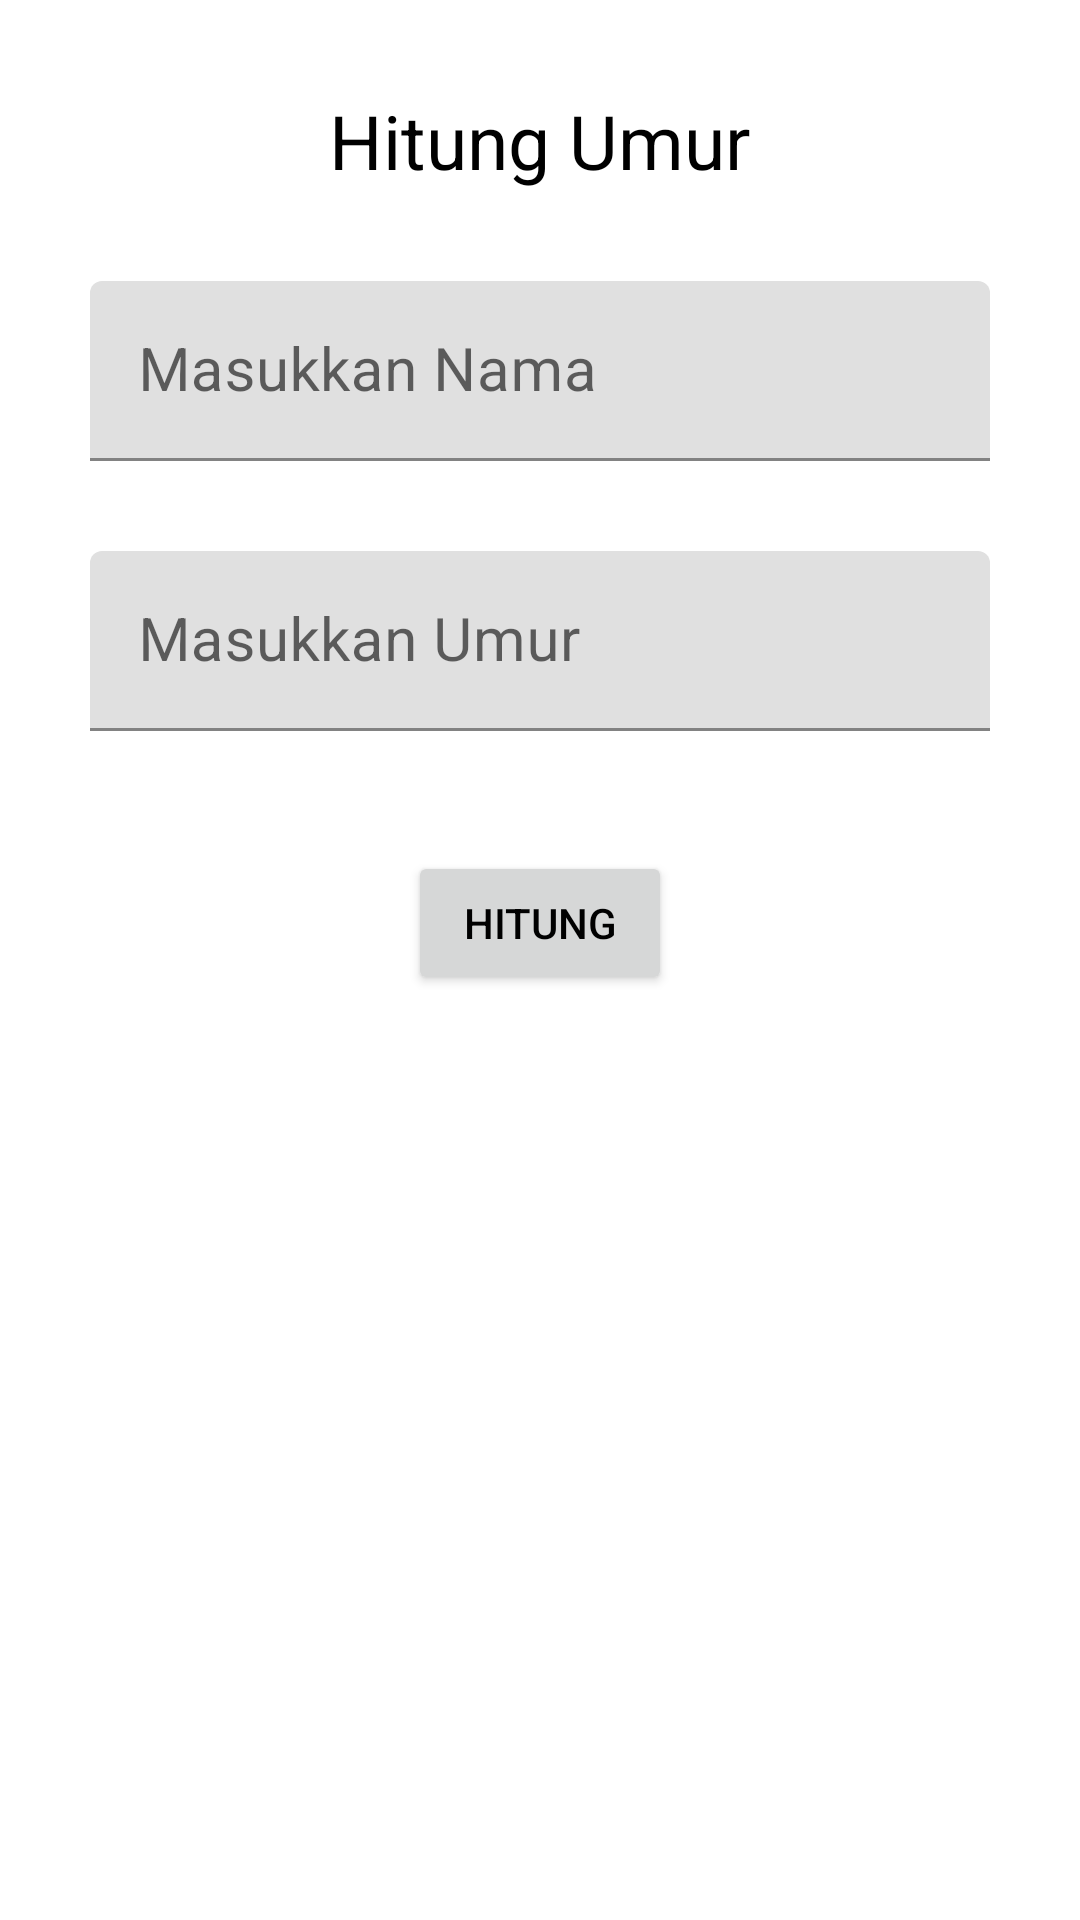

Produce the Android XML layout that renders to this screen, including the resource entries it uses.
<!-- AndroidManifest.xml: application theme Theme.ChapterEnam -->
<!-- res/layout/activity_hitung_umur.xml -->
<?xml version="1.0" encoding="utf-8"?>
<LinearLayout
    xmlns:android="http://schemas.android.com/apk/res/android"
    xmlns:tools="http://schemas.android.com/tools"
    xmlns:app="http://schemas.android.com/apk/res-auto"
    android:layout_width="match_parent"
    android:orientation="vertical"
    android:layout_height="match_parent"
    >

    <TextView
        android:layout_marginTop="30dp"
        android:layout_gravity="center_horizontal"
        android:text="Hitung Umur"
        android:textSize="25sp"
        android:textColor="@color/black"
        android:layout_width="wrap_content"
        android:layout_height="wrap_content">

    </TextView>


    <com.google.android.material.textfield.TextInputLayout

        android:layout_gravity="center_horizontal"
        android:layout_width="wrap_content"
        android:layout_height="wrap_content">

        <EditText
            android:textSize="20sp"
            android:hint="Masukkan Nama"
            android:layout_marginTop="30dp"
            android:layout_gravity="center_horizontal"
            android:id="@+id/nama"
            android:background="@drawable/rectangleedittext"
            android:layout_width="300dp"
            android:layout_height="60dp">
        </EditText>


    </com.google.android.material.textfield.TextInputLayout>

    <com.google.android.material.textfield.TextInputLayout

        android:layout_gravity="center_horizontal"
        android:layout_width="wrap_content"
        android:layout_height="wrap_content">
        <EditText
            android:textSize="20sp"
            android:hint="Masukkan Umur"
            android:layout_marginTop="30dp"
            android:layout_gravity="center_horizontal"
            android:id="@+id/umur"
            android:background="@drawable/rectangleedittext"
            android:layout_width="300dp"
            android:layout_height="60dp">

        </EditText>
    </com.google.android.material.textfield.TextInputLayout>



    <Button
        android:id="@+id/btnhitung"
        android:text="Hitung"
        android:textColor="@color/black"

        android:layout_marginTop="40dp"
        android:layout_gravity="center_horizontal"
        android:layout_width="wrap_content"
        android:layout_height="wrap_content">

    </Button>

    <TextView
        android:id="@+id/output"
        android:layout_gravity="center_horizontal"

        android:textSize="25sp"
        android:layout_width="wrap_content"
        android:layout_height="wrap_content">

    </TextView>

    <TextView
        android:id="@+id/output2"
        android:layout_gravity="center_horizontal"

        android:textSize="25sp"
        android:layout_width="wrap_content"
        android:layout_height="wrap_content">

    </TextView>




</LinearLayout>
<!-- resources referenced by this layout -->
<resources>
  <style name="Theme.ChapterEnam" parent="Theme.MaterialComponents.DayNight.DarkActionBar">
          
          <item name="colorPrimary">@color/purple_500</item>
          <item name="colorPrimaryVariant">@color/purple_700</item>
          <item name="colorOnPrimary">@color/white</item>
          
          <item name="colorSecondary">@color/teal_200</item>
          <item name="colorSecondaryVariant">@color/teal_700</item>
          <item name="colorOnSecondary">@color/black</item>
          
          <item name="android:statusBarColor" tools:targetApi="l">?attr/colorPrimaryVariant</item>
          
      </style>
  <!-- not gathered from this repository: default colours our renderer supplied (Android Studio template values) -->
  <color name="purple_500">#FF6200EE</color>
  <color name="purple_700">#FF3700B3</color>
  <color name="teal_200">#FF03DAC5</color>
  <color name="teal_700">#FF018786</color>
  <color name="black">#FF000000</color>
  <color name="white">#FFFFFFFF</color>
</resources>
